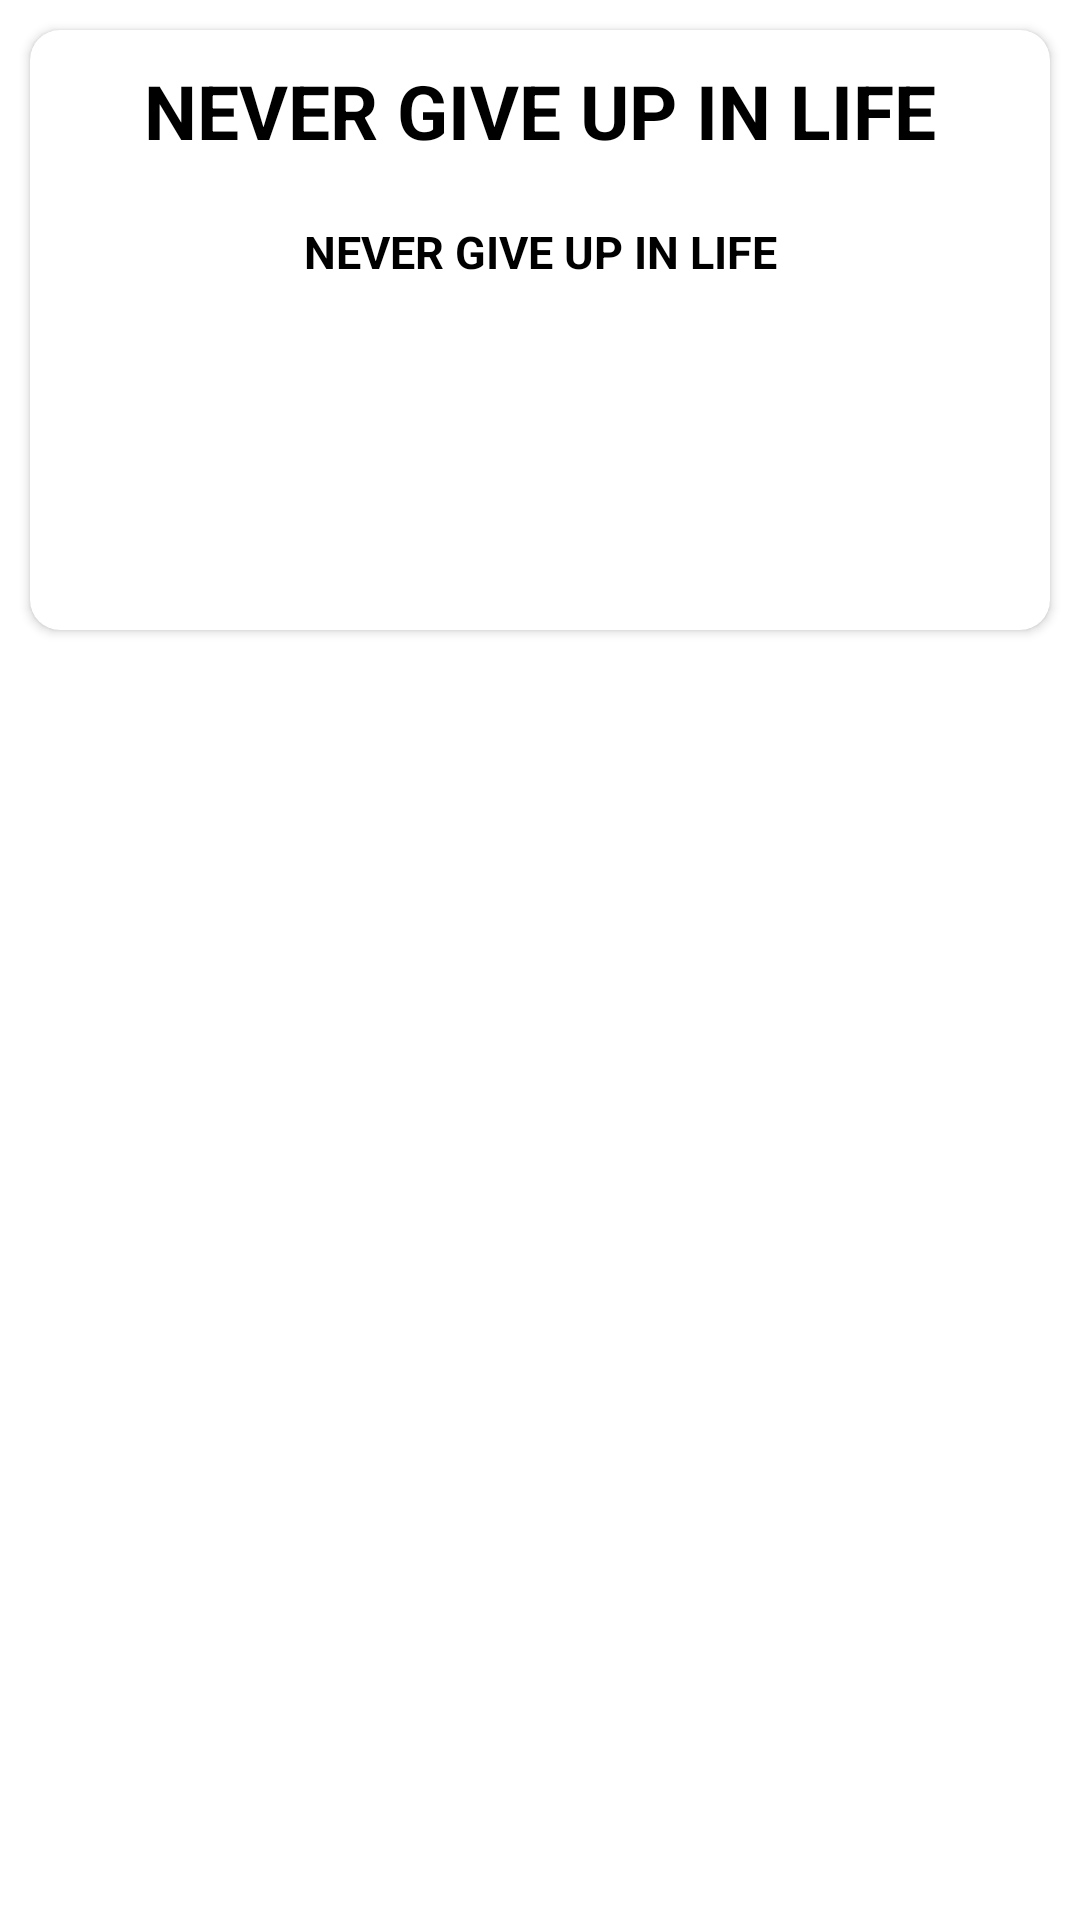

The Android layout XML behind this screen, and the referenced resources:
<!-- AndroidManifest.xml: application theme Theme.Positivity -->
<!-- res/layout/motivation_item_list.xml -->
<?xml version="1.0" encoding="utf-8"?>
<LinearLayout xmlns:android="http://schemas.android.com/apk/res/android"
    android:layout_width="match_parent"
    android:layout_height="wrap_content"
    xmlns:app="http://schemas.android.com/apk/res-auto"
    android:orientation="vertical">


    <androidx.cardview.widget.CardView
        android:layout_margin="10dp"
        android:layout_width="match_parent"
        android:layout_height="200dp"
        app:cardCornerRadius="10dp"
        android:elevation="10dp"
        app:cardBackgroundColor="#FFFF">
        <LinearLayout
            android:gravity="center"
            android:orientation="horizontal"
            android:layout_width="match_parent"
            android:layout_height="match_parent">

            <LinearLayout
                android:orientation="vertical"
                android:layout_width="match_parent"
                android:layout_height="match_parent">
                <TextView
                    android:id="@+id/quotes"
                    android:gravity="center"
                    android:layout_width="match_parent"
                    android:layout_height="wrap_content"
                    android:text="@string/never_give_up_in_life"
                    android:textColor="#000000"
                    android:textStyle="bold"
                    android:textSize="25sp"
                    android:layout_margin="10dp"></TextView>
                <TextView
                    android:id="@+id/author"
                    android:layout_width="match_parent"
                    android:layout_height="wrap_content"
                    android:gravity="center"
                    android:text="@string/never_give_up_in_life"
                    android:textColor="#000000"
                    android:textStyle="bold"
                    android:textSize="15sp"
                    android:layout_margin="10dp"></TextView>
            </LinearLayout>

        </LinearLayout>
        <LinearLayout
            android:layout_margin="5dp"
            android:layout_width="match_parent"
            android:layout_height="match_parent"
            android:gravity="bottom">
            <ImageView
                android:id="@+id/imageview"
                android:layout_width="match_parent"
                android:layout_height="50dp"
                android:contentDescription="@string/app_name"
                android:src="@drawable/save">

            </ImageView>
        </LinearLayout>
    </androidx.cardview.widget.CardView>

</LinearLayout>
<!-- resources referenced by this layout -->
<resources>
  <string name="app_name">Positivity</string>
  <string name="never_give_up_in_life">NEVER GIVE UP IN LIFE</string>
  <style name="Theme.Positivity" parent="Theme.MaterialComponents.DayNight.DarkActionBar">
          
          <item name="colorPrimary">@color/purple_500</item>
          <item name="colorPrimaryVariant">@color/purple_700</item>
          <item name="colorOnPrimary">@color/white</item>
          
          <item name="colorSecondary">@color/teal_200</item>
          <item name="colorSecondaryVariant">@color/teal_700</item>
          <item name="colorOnSecondary">@color/black</item>
          
          <item name="android:statusBarColor" tools:targetApi="l">?attr/colorPrimaryVariant</item>
          
      </style>
  <!-- not gathered from this repository: default colours our renderer supplied (Android Studio template values) -->
  <color name="purple_500">#FF6200EE</color>
  <color name="purple_700">#FF3700B3</color>
  <color name="teal_200">#FF03DAC5</color>
  <color name="teal_700">#FF018786</color>
  <color name="black">#FF000000</color>
  <color name="white">#FFFFFFFF</color>
</resources>
